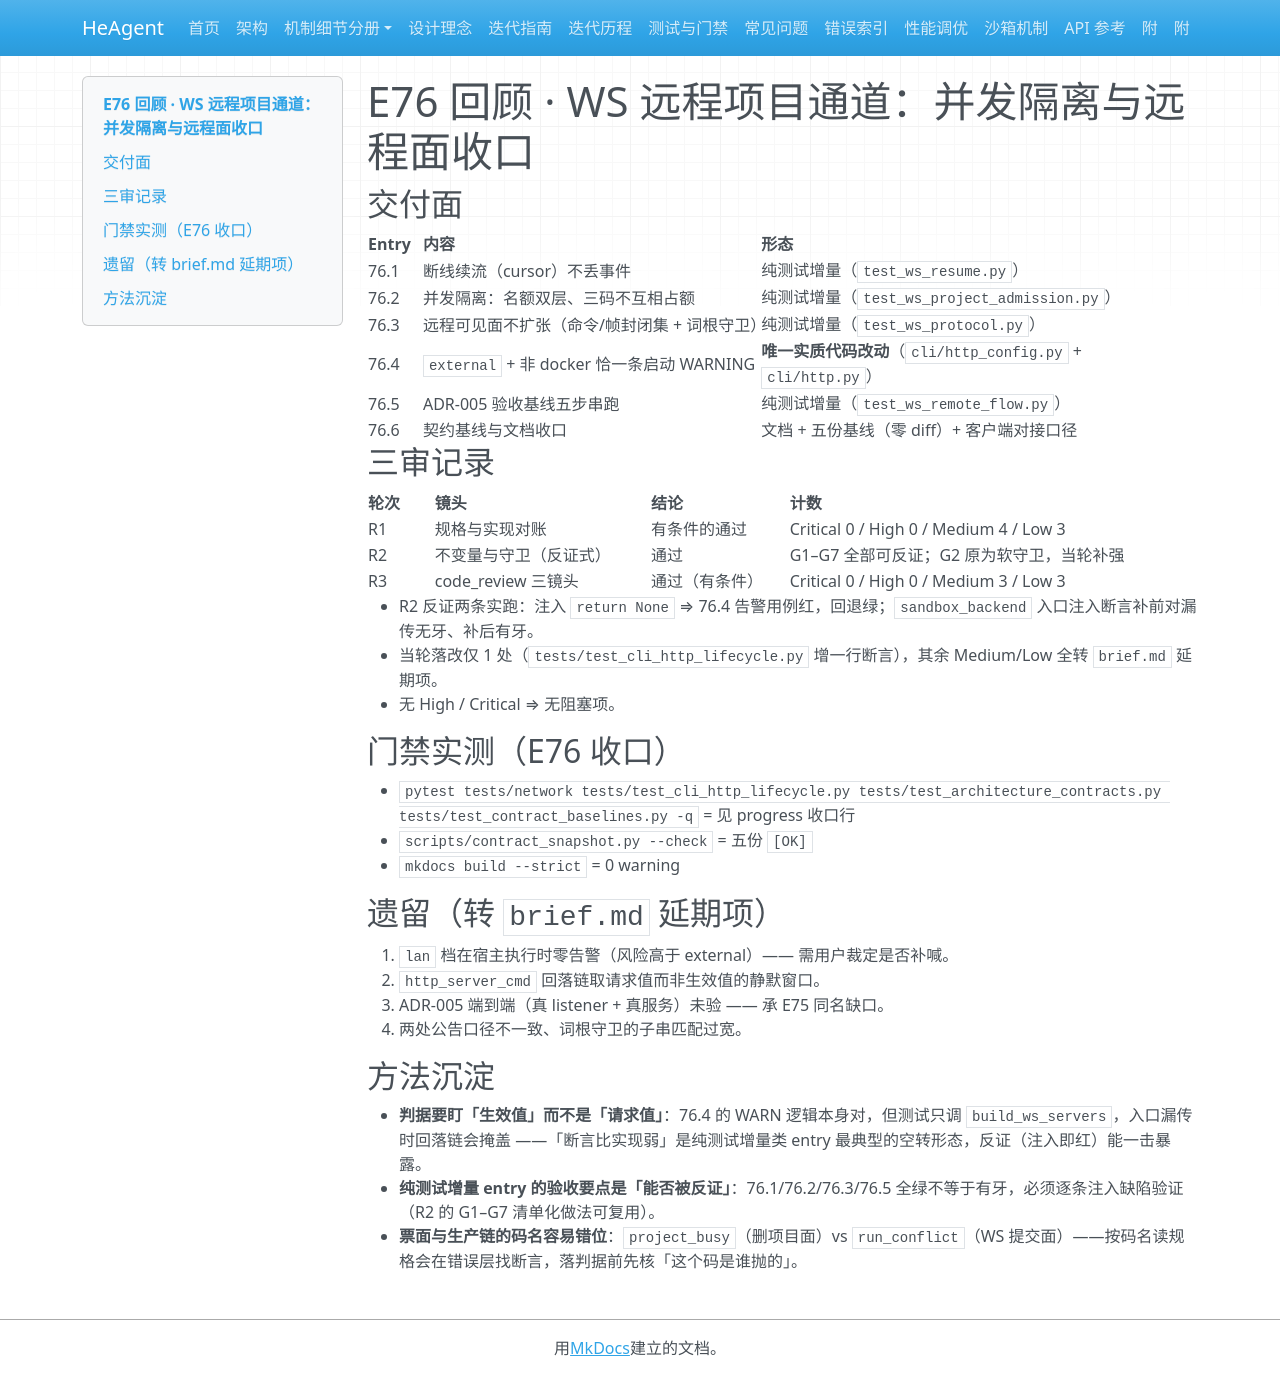

repository: zsutxz/HeAgent · page: Goal-4/tickets/epic-76-remote-surface-closeout/epic-76-remote-surface-closeout-retrospective/index.html · generator: mkdocs

---
type: retrospective
code: E76-RETRO
epic: epic-76-remote-surface-closeout
retrospective_at: 2026-11-23
head: 3ef5be81
---

# E76 回顾 · WS 远程项目通道：并发隔离与远程面收口

## 交付面

| Entry | 内容 | 形态 |
|---|---|---|
| 76.1 | 断线续流（cursor）不丢事件 | 纯测试增量（`test_ws_resume.py`） |
| 76.2 | 并发隔离：名额双层、三码不互相占额 | 纯测试增量（`test_ws_project_admission.py`） |
| 76.3 | 远程可见面不扩张（命令/帧封闭集 + 词根守卫） | 纯测试增量（`test_ws_protocol.py`） |
| 76.4 | `external` + 非 docker 恰一条启动 WARNING | **唯一实质代码改动**（`cli/http_config.py` + `cli/http.py`） |
| 76.5 | ADR-005 验收基线五步串跑 | 纯测试增量（`test_ws_remote_flow.py`） |
| 76.6 | 契约基线与文档收口 | 文档 + 五份基线（零 diff）+ 客户端对接口径 |

## 三审记录

| 轮次 | 镜头 | 结论 | 计数 |
|---|---|---|---|
| R1 | 规格与实现对账 | 有条件的通过 | Critical 0 / High 0 / Medium 4 / Low 3 |
| R2 | 不变量与守卫（反证式） | 通过 | G1–G7 全部可反证；G2 原为软守卫，当轮补强 |
| R3 | code_review 三镜头 | 通过（有条件） | Critical 0 / High 0 / Medium 3 / Low 3 |

- R2 反证两条实跑：注入 `return None` ⇒ 76.4 告警用例红，回退绿；`sandbox_backend` 入口注入断言补前对漏传无牙、补后有牙。
- 当轮落改仅 1 处（`tests/test_cli_http_lifecycle.py` 增一行断言），其余 Medium/Low 全转 `brief.md` 延期项。
- 无 High / Critical ⇒ 无阻塞项。

## 门禁实测（E76 收口）

- `pytest tests/network tests/test_cli_http_lifecycle.py tests/test_architecture_contracts.py tests/test_contract_baselines.py -q` = 见 progress 收口行
- `scripts/contract_snapshot.py --check` = 五份 `[OK]`
- `mkdocs build --strict` = 0 warning

## 遗留（转 `brief.md` 延期项）

1. `lan` 档在宿主执行时零告警（风险高于 external）—— 需用户裁定是否补喊。
2. `http_server_cmd` 回落链取请求值而非生效值的静默窗口。
3. ADR-005 端到端（真 listener + 真服务）未验 —— 承 E75 同名缺口。
4. 两处公告口径不一致、词根守卫的子串匹配过宽。

## 方法沉淀

- **判据要盯「生效值」而不是「请求值」**：76.4 的 WARN 逻辑本身对，但测试只调 `build_ws_servers`，入口漏传时回落链会掩盖 ——「断言比实现弱」是纯测试增量类 entry 最典型的空转形态，反证（注入即红）能一击暴露。
- **纯测试增量 entry 的验收要点是「能否被反证」**：76.1/76.2/76.3/76.5 全绿不等于有牙，必须逐条注入缺陷验证（R2 的 G1–G7 清单化做法可复用）。
- **票面与生产链的码名容易错位**：`project_busy`（删项目面）vs `run_conflict`（WS 提交面）——按码名读规格会在错误层找断言，落判据前先核「这个码是谁抛的」。
